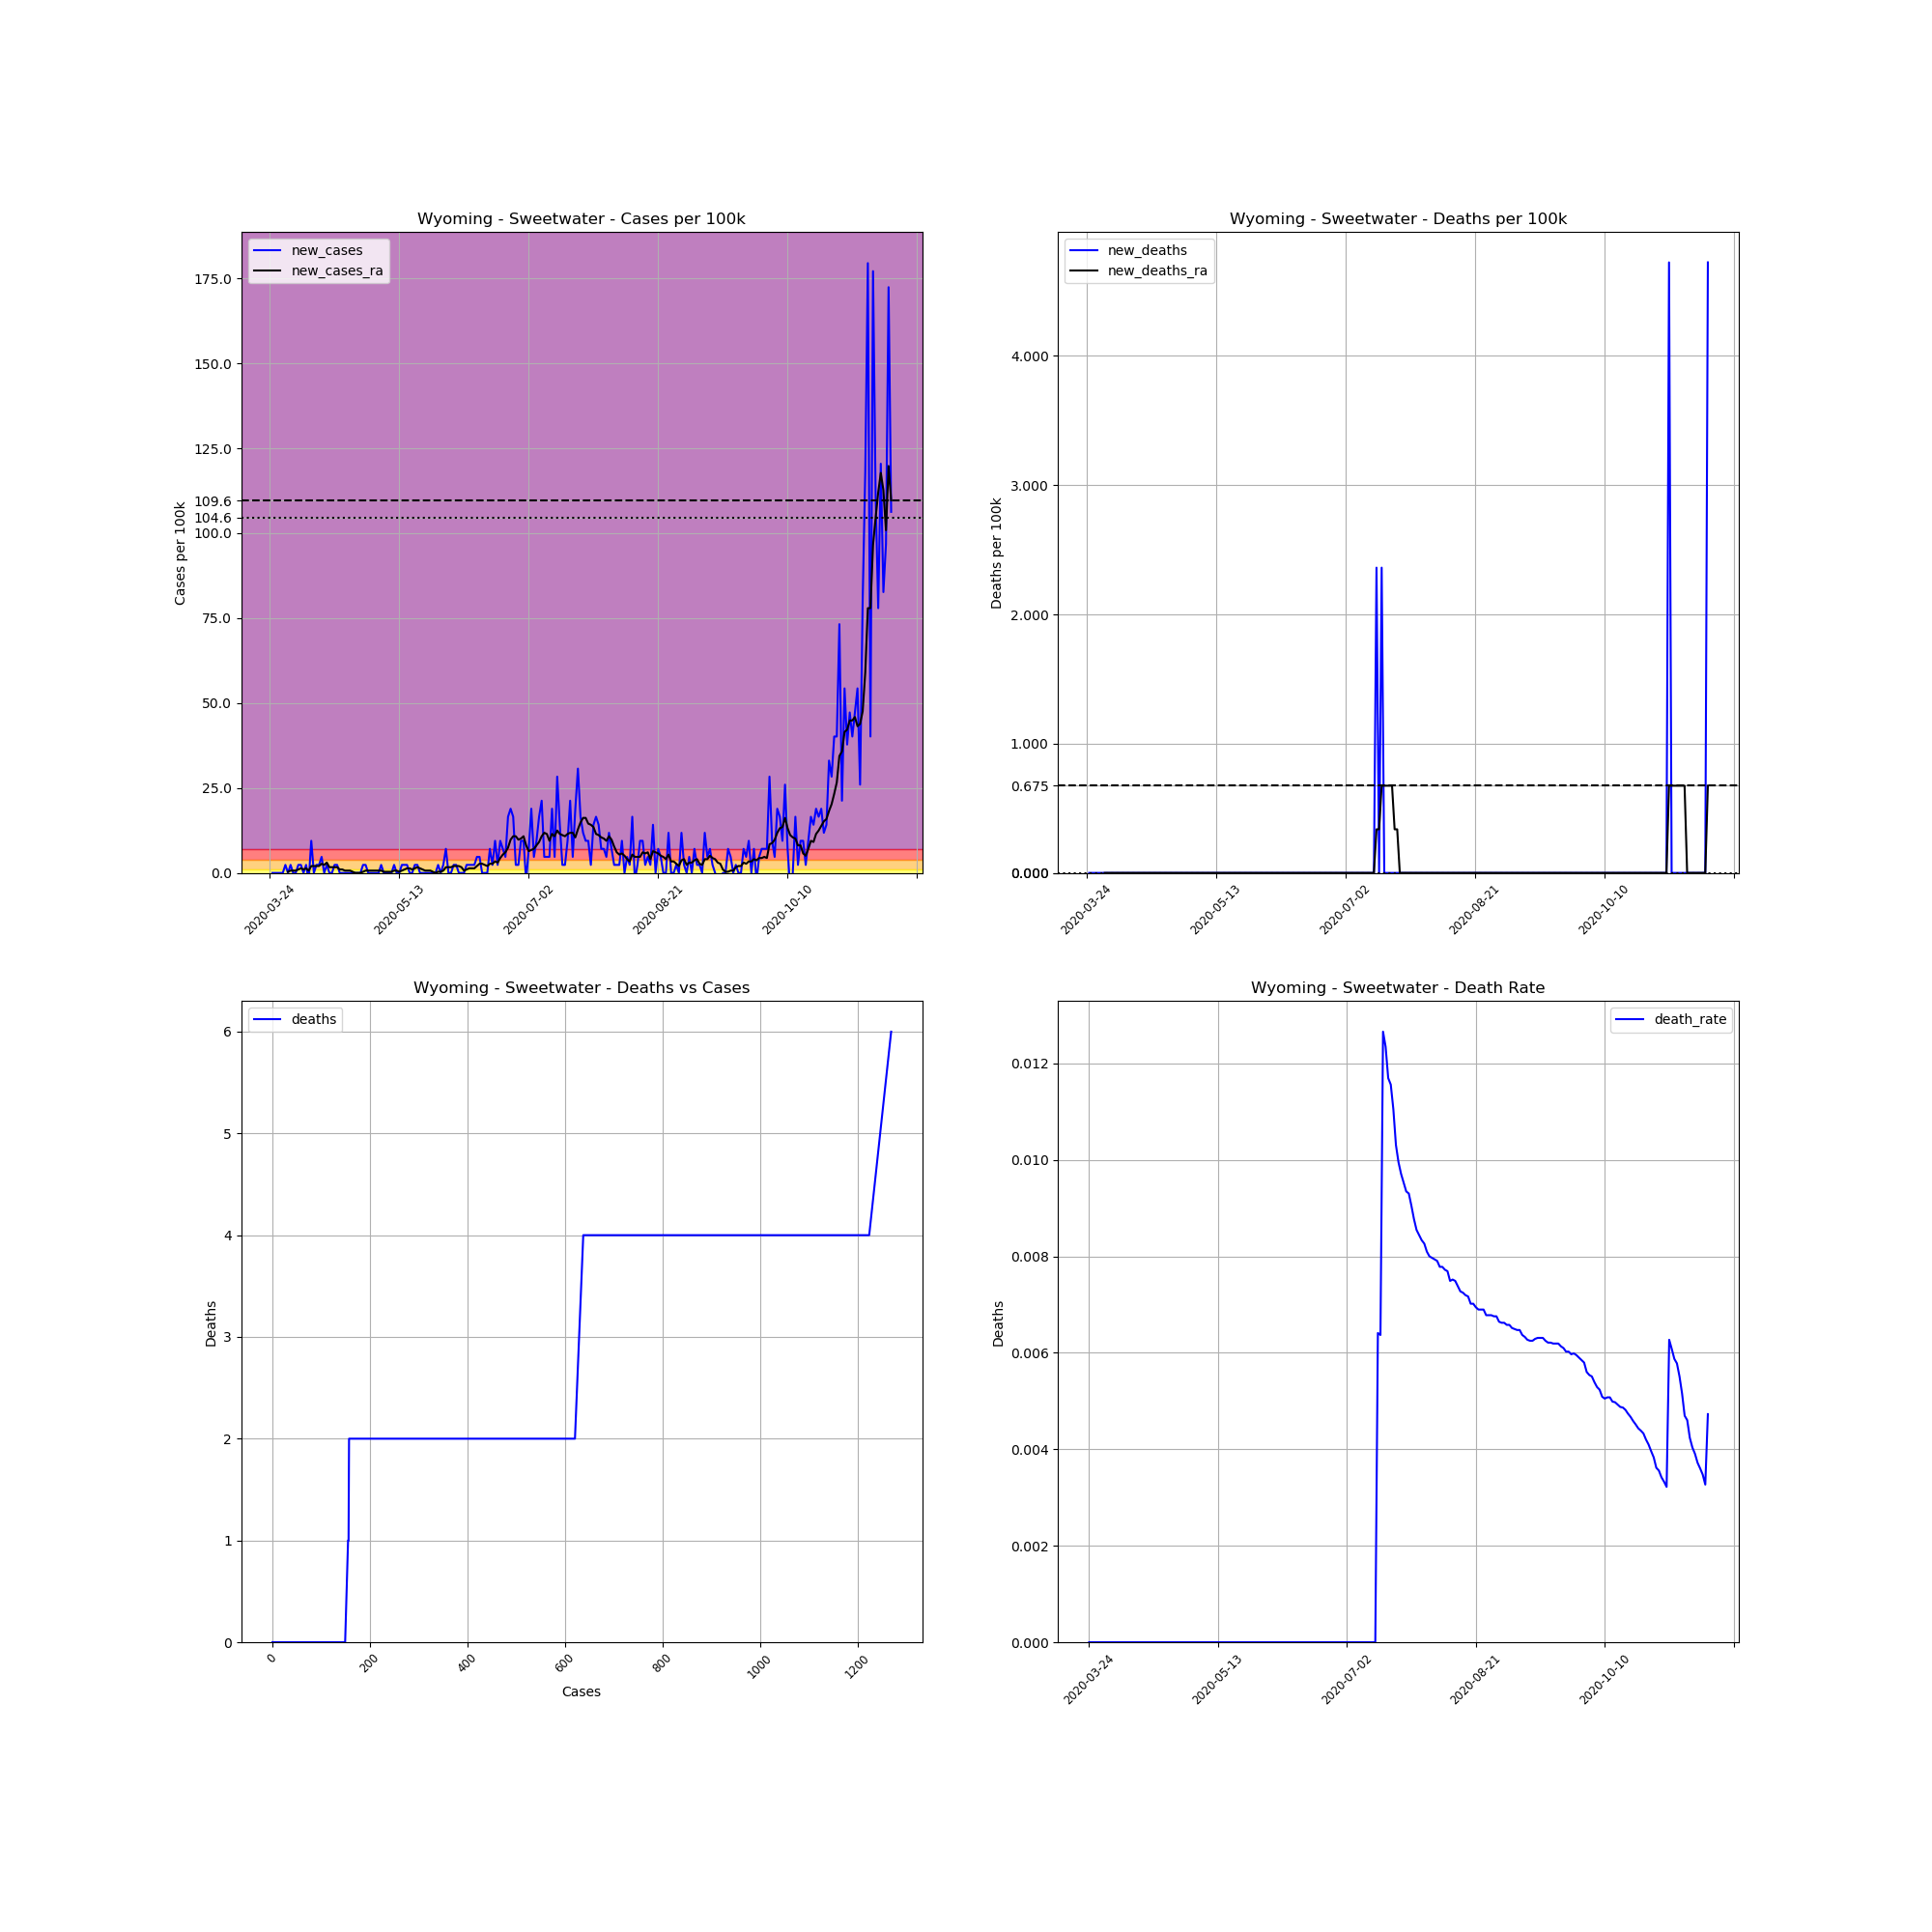

Values plotted in this chart, from the file beside it:
, date, county, state, fips, cases, deaths, COUNTY, STNAME, CTYNAME, POPESTIMATE2019, cases_per_100k, deaths_per_100k, death_rate, new_cases, new_deaths, new_cases_ra, new_deaths_ra
329122, 2020-03-24, Sweetwater, Wyoming, 56037, 1, 0, 37, Wyoming, Sweetwater, 42343, 2.362, 0.0, 0.0, , , , 
329123, 2020-03-25, Sweetwater, Wyoming, 56037, 1, 0, 37, Wyoming, Sweetwater, 42343, 2.362, 0.0, 0.0, 0.0, 0.0, , 
329124, 2020-03-26, Sweetwater, Wyoming, 56037, 1, 0, 37, Wyoming, Sweetwater, 42343, 2.362, 0.0, 0.0, 0.0, 0.0, , 
329125, 2020-03-27, Sweetwater, Wyoming, 56037, 1, 0, 37, Wyoming, Sweetwater, 42343, 2.362, 0.0, 0.0, 0.0, 0.0, , 
329126, 2020-03-28, Sweetwater, Wyoming, 56037, 1, 0, 37, Wyoming, Sweetwater, 42343, 2.362, 0.0, 0.0, 0.0, 0.0, , 
329127, 2020-03-29, Sweetwater, Wyoming, 56037, 1, 0, 37, Wyoming, Sweetwater, 42343, 2.362, 0.0, 0.0, 0.0, 0.0, , 
329128, 2020-03-30, Sweetwater, Wyoming, 56037, 2, 0, 37, Wyoming, Sweetwater, 42343, 4.723, 0.0, 0.0, 2.362, 0.0, , 
329129, 2020-03-31, Sweetwater, Wyoming, 56037, 2, 0, 37, Wyoming, Sweetwater, 42343, 4.723, 0.0, 0.0, 0.0, 0.0, 0.3374, 0.0
329130, 2020-04-01, Sweetwater, Wyoming, 56037, 3, 0, 37, Wyoming, Sweetwater, 42343, 7.085, 0.0, 0.0, 2.362, 0.0, 0.6748, 0.0
329131, 2020-04-02, Sweetwater, Wyoming, 56037, 3, 0, 37, Wyoming, Sweetwater, 42343, 7.085, 0.0, 0.0, 0.0, 0.0, 0.6748, 0.0
329132, 2020-04-03, Sweetwater, Wyoming, 56037, 3, 0, 37, Wyoming, Sweetwater, 42343, 7.085, 0.0, 0.0, 0.0, 0.0, 0.6748, 0.0
329133, 2020-04-04, Sweetwater, Wyoming, 56037, 4, 0, 37, Wyoming, Sweetwater, 42343, 9.447, 0.0, 0.0, 2.362, 0.0, 1.012, 0.0
329134, 2020-04-05, Sweetwater, Wyoming, 56037, 5, 0, 37, Wyoming, Sweetwater, 42343, 11.81, 0.0, 0.0, 2.362, 0.0, 1.35, 0.0
329135, 2020-04-06, Sweetwater, Wyoming, 56037, 5, 0, 37, Wyoming, Sweetwater, 42343, 11.81, 0.0, 0.0, 0.0, 0.0, 1.012, 0.0
329136, 2020-04-07, Sweetwater, Wyoming, 56037, 6, 0, 37, Wyoming, Sweetwater, 42343, 14.17, 0.0, 0.0, 2.362, 0.0, 1.35, 0.0
329137, 2020-04-08, Sweetwater, Wyoming, 56037, 5, 0, 37, Wyoming, Sweetwater, 42343, 11.81, 0.0, 0.0, -2.362, 0.0, 0.6748, 0.0
329138, 2020-04-09, Sweetwater, Wyoming, 56037, 9, 0, 37, Wyoming, Sweetwater, 42343, 21.25, 0.0, 0.0, 9.447, 0.0, 2.024, 0.0
329139, 2020-04-10, Sweetwater, Wyoming, 56037, 9, 0, 37, Wyoming, Sweetwater, 42343, 21.25, 0.0, 0.0, 0.0, 0.0, 2.024, 0.0
329140, 2020-04-11, Sweetwater, Wyoming, 56037, 10, 0, 37, Wyoming, Sweetwater, 42343, 23.62, 0.0, 0.0, 2.362, 0.0, 2.024, 0.0
329141, 2020-04-12, Sweetwater, Wyoming, 56037, 11, 0, 37, Wyoming, Sweetwater, 42343, 25.98, 0.0, 0.0, 2.362, 0.0, 2.024, 0.0
329142, 2020-04-13, Sweetwater, Wyoming, 56037, 13, 0, 37, Wyoming, Sweetwater, 42343, 30.7, 0.0, 0.0, 4.723, 0.0, 2.699, 0.0
329143, 2020-04-14, Sweetwater, Wyoming, 56037, 13, 0, 37, Wyoming, Sweetwater, 42343, 30.7, 0.0, 0.0, 0.0, 0.0, 2.362, 0.0
329144, 2020-04-15, Sweetwater, Wyoming, 56037, 14, 0, 37, Wyoming, Sweetwater, 42343, 33.06, 0.0, 0.0, 2.362, 0.0, 3.036, 0.0
329145, 2020-04-16, Sweetwater, Wyoming, 56037, 14, 0, 37, Wyoming, Sweetwater, 42343, 33.06, 0.0, 0.0, 0.0, 0.0, 1.687, 0.0
329146, 2020-04-17, Sweetwater, Wyoming, 56037, 14, 0, 37, Wyoming, Sweetwater, 42343, 33.06, 0.0, 0.0, 0.0, 0.0, 1.687, 0.0
329147, 2020-04-18, Sweetwater, Wyoming, 56037, 15, 0, 37, Wyoming, Sweetwater, 42343, 35.42, 0.0, 0.0, 2.362, 0.0, 1.687, 0.0
329148, 2020-04-19, Sweetwater, Wyoming, 56037, 16, 0, 37, Wyoming, Sweetwater, 42343, 37.79, 0.0, 0.0, 2.362, 0.0, 1.687, 0.0
329149, 2020-04-20, Sweetwater, Wyoming, 56037, 16, 0, 37, Wyoming, Sweetwater, 42343, 37.79, 0.0, 0.0, 0.0, 0.0, 1.012, 0.0
329150, 2020-04-21, Sweetwater, Wyoming, 56037, 16, 0, 37, Wyoming, Sweetwater, 42343, 37.79, 0.0, 0.0, 0.0, 0.0, 1.012, 0.0
329151, 2020-04-22, Sweetwater, Wyoming, 56037, 16, 0, 37, Wyoming, Sweetwater, 42343, 37.79, 0.0, 0.0, 0.0, 0.0, 0.6748, 0.0
329152, 2020-04-23, Sweetwater, Wyoming, 56037, 16, 0, 37, Wyoming, Sweetwater, 42343, 37.79, 0.0, 0.0, 0.0, 0.0, 0.6748, 0.0
329153, 2020-04-24, Sweetwater, Wyoming, 56037, 16, 0, 37, Wyoming, Sweetwater, 42343, 37.79, 0.0, 0.0, 0.0, 0.0, 0.6748, 0.0
329154, 2020-04-25, Sweetwater, Wyoming, 56037, 16, 0, 37, Wyoming, Sweetwater, 42343, 37.79, 0.0, 0.0, 0.0, 0.0, 0.3374, 0.0
329155, 2020-04-26, Sweetwater, Wyoming, 56037, 16, 0, 37, Wyoming, Sweetwater, 42343, 37.79, 0.0, 0.0, 0.0, 0.0, 0.0, 0.0
329156, 2020-04-27, Sweetwater, Wyoming, 56037, 16, 0, 37, Wyoming, Sweetwater, 42343, 37.79, 0.0, 0.0, 0.0, 0.0, 0.0, 0.0
329157, 2020-04-28, Sweetwater, Wyoming, 56037, 16, 0, 37, Wyoming, Sweetwater, 42343, 37.79, 0.0, 0.0, 0.0, 0.0, 0.0, 0.0
329158, 2020-04-29, Sweetwater, Wyoming, 56037, 17, 0, 37, Wyoming, Sweetwater, 42343, 40.15, 0.0, 0.0, 2.362, 0.0, 0.3374, 0.0
329159, 2020-04-30, Sweetwater, Wyoming, 56037, 18, 0, 37, Wyoming, Sweetwater, 42343, 42.51, 0.0, 0.0, 2.362, 0.0, 0.6748, 0.0
329160, 2020-05-01, Sweetwater, Wyoming, 56037, 18, 0, 37, Wyoming, Sweetwater, 42343, 42.51, 0.0, 0.0, 0.0, 0.0, 0.6748, 0.0
329161, 2020-05-02, Sweetwater, Wyoming, 56037, 18, 0, 37, Wyoming, Sweetwater, 42343, 42.51, 0.0, 0.0, 0.0, 0.0, 0.6748, 0.0
329162, 2020-05-03, Sweetwater, Wyoming, 56037, 18, 0, 37, Wyoming, Sweetwater, 42343, 42.51, 0.0, 0.0, 0.0, 0.0, 0.6748, 0.0
329163, 2020-05-04, Sweetwater, Wyoming, 56037, 18, 0, 37, Wyoming, Sweetwater, 42343, 42.51, 0.0, 0.0, 0.0, 0.0, 0.6748, 0.0
329164, 2020-05-05, Sweetwater, Wyoming, 56037, 18, 0, 37, Wyoming, Sweetwater, 42343, 42.51, 0.0, 0.0, 0.0, 0.0, 0.6748, 0.0
329165, 2020-05-06, Sweetwater, Wyoming, 56037, 19, 0, 37, Wyoming, Sweetwater, 42343, 44.87, 0.0, 0.0, 2.362, 0.0, 0.6748, 0.0
329166, 2020-05-07, Sweetwater, Wyoming, 56037, 19, 0, 37, Wyoming, Sweetwater, 42343, 44.87, 0.0, 0.0, 0.0, 0.0, 0.3374, 0.0
329167, 2020-05-08, Sweetwater, Wyoming, 56037, 19, 0, 37, Wyoming, Sweetwater, 42343, 44.87, 0.0, 0.0, 0.0, 0.0, 0.3374, 0.0
329168, 2020-05-09, Sweetwater, Wyoming, 56037, 19, 0, 37, Wyoming, Sweetwater, 42343, 44.87, 0.0, 0.0, 0.0, 0.0, 0.3374, 0.0
329169, 2020-05-10, Sweetwater, Wyoming, 56037, 19, 0, 37, Wyoming, Sweetwater, 42343, 44.87, 0.0, 0.0, 0.0, 0.0, 0.3374, 0.0
329170, 2020-05-11, Sweetwater, Wyoming, 56037, 20, 0, 37, Wyoming, Sweetwater, 42343, 47.23, 0.0, 0.0, 2.362, 0.0, 0.6748, 0.0
329171, 2020-05-12, Sweetwater, Wyoming, 56037, 20, 0, 37, Wyoming, Sweetwater, 42343, 47.23, 0.0, 0.0, 0.0, 0.0, 0.6748, 0.0
329172, 2020-05-13, Sweetwater, Wyoming, 56037, 20, 0, 37, Wyoming, Sweetwater, 42343, 47.23, 0.0, 0.0, 0.0, 0.0, 0.3374, 0.0
329173, 2020-05-14, Sweetwater, Wyoming, 56037, 21, 0, 37, Wyoming, Sweetwater, 42343, 49.59, 0.0, 0.0, 2.362, 0.0, 0.6748, 0.0
329174, 2020-05-15, Sweetwater, Wyoming, 56037, 22, 0, 37, Wyoming, Sweetwater, 42343, 51.96, 0.0, 0.0, 2.362, 0.0, 1.012, 0.0
329175, 2020-05-16, Sweetwater, Wyoming, 56037, 23, 0, 37, Wyoming, Sweetwater, 42343, 54.32, 0.0, 0.0, 2.362, 0.0, 1.35, 0.0
329176, 2020-05-17, Sweetwater, Wyoming, 56037, 23, 0, 37, Wyoming, Sweetwater, 42343, 54.32, 0.0, 0.0, 0.0, 0.0, 1.35, 0.0
329177, 2020-05-18, Sweetwater, Wyoming, 56037, 23, 0, 37, Wyoming, Sweetwater, 42343, 54.32, 0.0, 0.0, 0.0, 0.0, 1.012, 0.0
329178, 2020-05-19, Sweetwater, Wyoming, 56037, 24, 0, 37, Wyoming, Sweetwater, 42343, 56.68, 0.0, 0.0, 2.362, 0.0, 1.35, 0.0
329179, 2020-05-20, Sweetwater, Wyoming, 56037, 25, 0, 37, Wyoming, Sweetwater, 42343, 59.04, 0.0, 0.0, 2.362, 0.0, 1.687, 0.0
329180, 2020-05-21, Sweetwater, Wyoming, 56037, 25, 0, 37, Wyoming, Sweetwater, 42343, 59.04, 0.0, 0.0, 0.0, 0.0, 1.35, 0.0
329181, 2020-05-22, Sweetwater, Wyoming, 56037, 25, 0, 37, Wyoming, Sweetwater, 42343, 59.04, 0.0, 0.0, 0.0, 0.0, 1.012, 0.0
... 181 more rows
